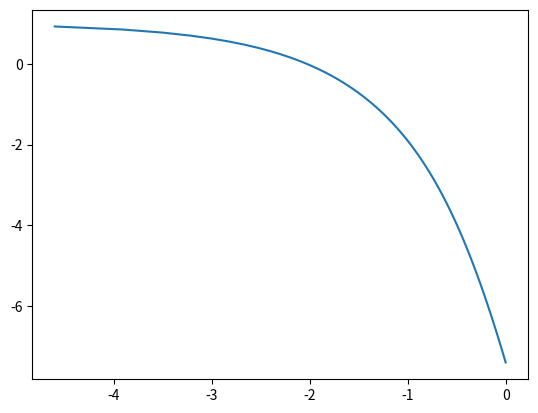

This chart was generated by the following Python code:
import numpy as np
from matplotlib import pyplot as plt
import scipy.integrate as integrate

P = {
        "D": 0.198,
        "omega": 1.0,
        "gamma": 15.0,
        "c": -15.0
        }

def Tbarnum(P, D, rhom, rhop):

    P["D"] = D

    gbar = lambda r: -(P["gamma"] / P["D"])*(r*(r**2 - 1)) + 1 / r 
    f = lambda r: P["omega"]*(1 + P["gamma"]*P["c"]*(1 - r)**2)

    integrand1 = lambda x: np.exp(-integrate.quad(gbar, x, rhop)[0])
    integrand2 = lambda x: f(x)*integrand1(x)

    Nominator = 2*np.pi*integrate.quad(integrand1, rhom, rhop)[0]
    Denominator = integrate.quad(integrand2, rhom, rhop)[0]

    return Nominator / Denominator

def Phidotbarnum(P, D, rhom, rhop):

    P["D"] = D

    gbar = lambda r: -(P["gamma"] / P["D"])*(r*(r**2 - 1)) + 1 / r 
    f = lambda r: P["omega"]*(1 + P["gamma"]*P["c"]*(1 - r)**2)

    integrand1 = lambda x: np.exp(-integrate.quad(gbar, x, rhop)[0])
    integrand2 = lambda x: f(x)*integrand1(x)

    Denominator = integrate.quad(integrand1, rhom, rhop)[0]
    Nominator = integrate.quad(integrand2, rhom, rhop)[0]

    return Nominator / Denominator

if __name__ == "__main__":

    Ds = np.linspace(0.01, 1.0, num=100)
    PhiDots = np.zeros(Ds.shape)
    for i in range(len(Ds)):
        PhiDots[i] = Phidotbarnum(P, Ds[i], 0.01, 1.5)

    plt.figure()
    plt.plot(np.log(Ds), PhiDots)
    plt.show()
